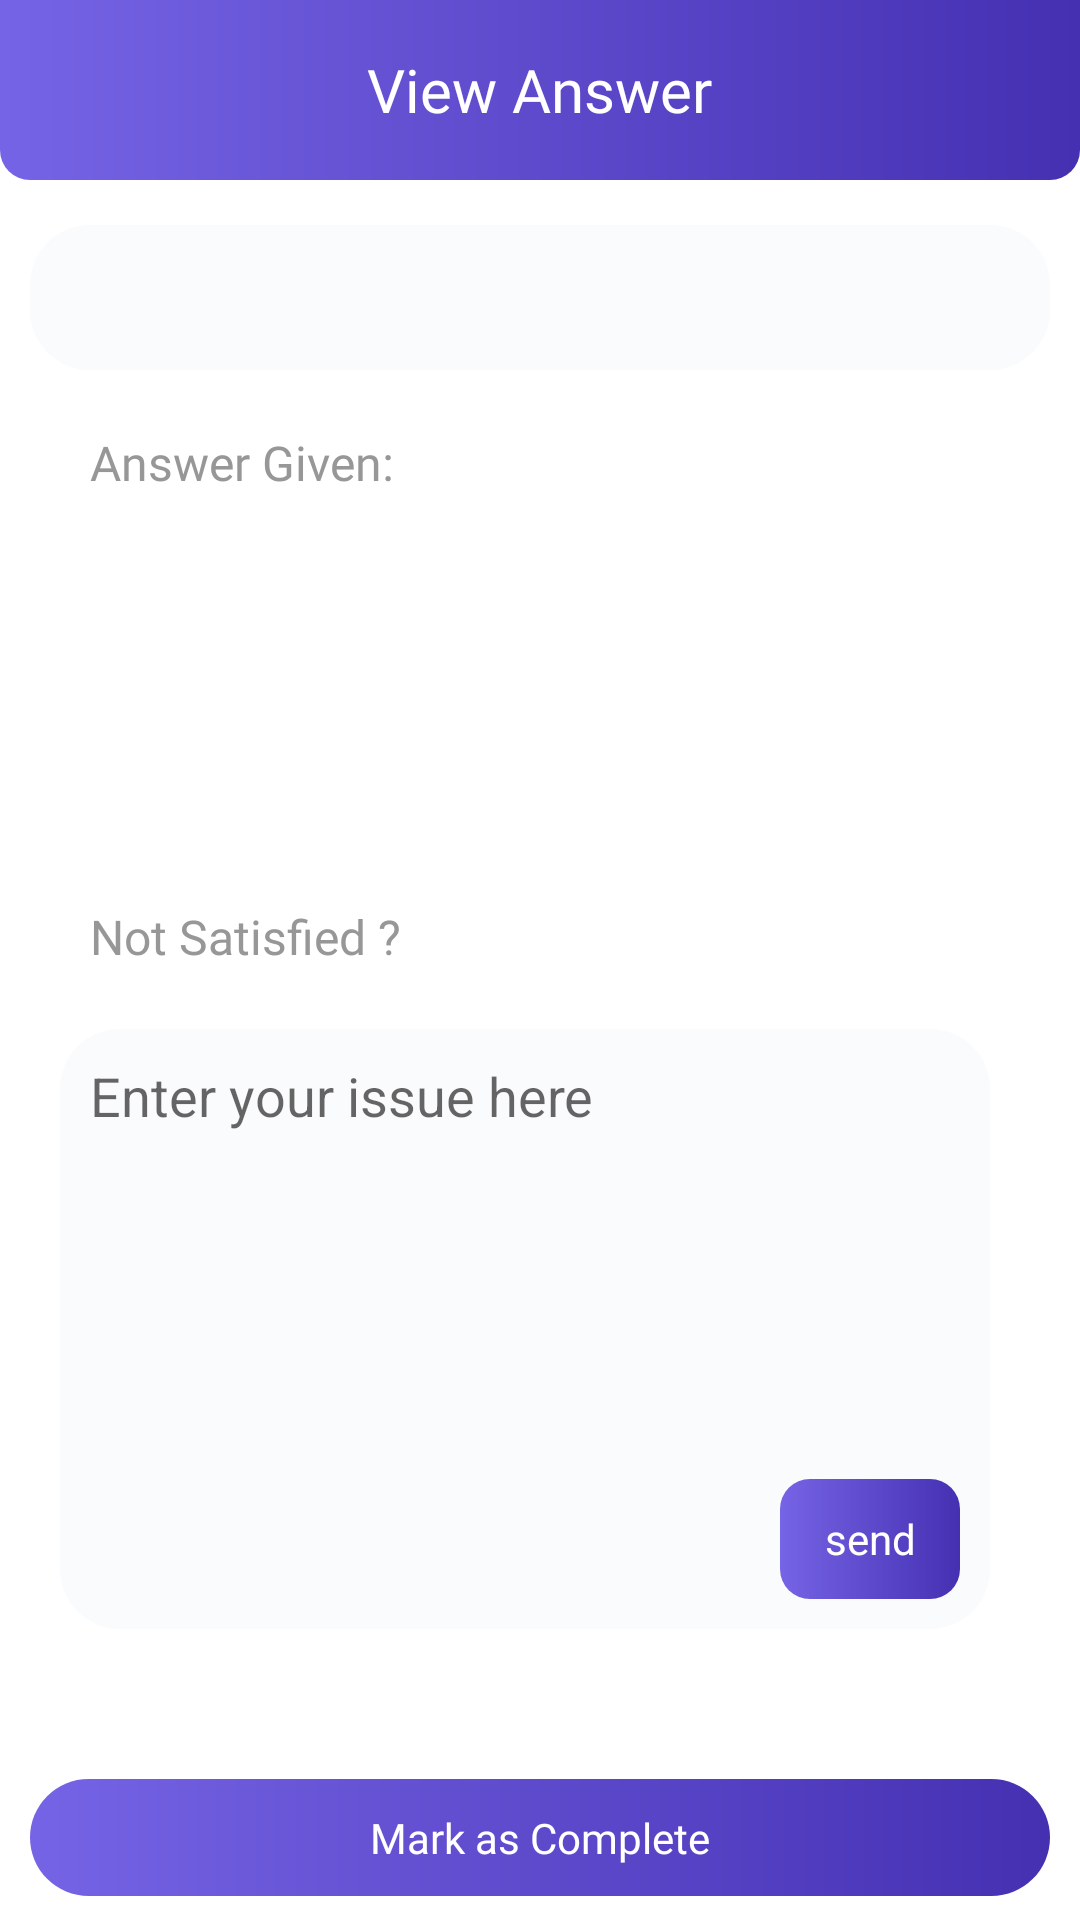

Android layout source for this screen:
<!-- AndroidManifest.xml: application theme Theme.Prect -->
<!-- res/layout/activity_answers_given.xml -->
<?xml version="1.0" encoding="utf-8"?>
<RelativeLayout xmlns:android="http://schemas.android.com/apk/res/android"
    xmlns:app="http://schemas.android.com/apk/res-auto"
    xmlns:tools="http://schemas.android.com/tools"
    android:layout_width="match_parent"
    android:layout_height="match_parent"
    tools:context=".AnswersGiven"
    >

    <RelativeLayout
        android:id="@+id/heading"
        android:layout_width="match_parent"
        android:layout_height="60dp"
        android:background="@drawable/heading">

        <ImageView
            android:layout_width="50dp"
            android:layout_height="30dp"
            android:layout_alignParentStart="true"
            android:layout_centerVertical="true"
            android:id="@+id/back_answers_given"
            android:src="@drawable/back" />


        <TextView
            android:layout_width="wrap_content"
            android:layout_height="wrap_content"
            android:layout_centerHorizontal="true"
            android:layout_centerVertical="true"
            android:fontFamily="@font/inter_semibold"
            android:text="View Answer"
            android:textColor="@color/white"
            android:textSize="20sp" />

    </RelativeLayout>



    <RelativeLayout
        android:id="@+id/relative1"
        android:layout_width="match_parent"
        android:layout_height="wrap_content"
        android:layout_marginLeft="10dp"
        android:layout_marginTop="15dp"
        android:layout_marginRight="10dp"
        android:layout_below="@+id/heading"
        android:background="@drawable/custom_button1"
        android:paddingTop="5dp"
        android:paddingLeft="20dp"
        android:paddingRight="20dp"
        android:paddingBottom="20dp"


        >

        <TextView
            android:id="@+id/question"
            android:layout_width="match_parent"
            android:layout_height="wrap_content"
            android:layout_marginTop="3dp"
            android:textColor="@color/black"

            android:textSize="15dp" />






    </RelativeLayout>

    <View
        android:layout_width="match_parent"
        android:layout_height="1dp"
        android:layout_below="@+id/relative1"
        android:layout_marginLeft="30dp"
        android:layout_marginRight="30dp"
        android:background="@color/browser_actions_bg_grey"
        />

    <TextView
        android:id="@+id/text1"
        android:layout_width="match_parent"
        android:layout_height="wrap_content"
        android:layout_below="@id/relative1"
        android:layout_marginLeft="30dp"
        android:layout_marginTop="20dp"
        android:layout_marginRight="10dp"
        android:fontFamily="@font/inter_bolf"
        android:text="Answer Given:"
        android:textColor="#979797"
        android:textSize="16dp" />

    <TextView
        android:id="@+id/answer"
        android:layout_width="match_parent"
        android:layout_height="wrap_content"
        android:layout_below="@+id/text1"
        android:layout_marginLeft="30dp"
        android:textColor="#A7A7A7"
        android:layout_marginTop="20dp"
        android:layout_marginRight="30dp" />


    <TextView
        android:id="@+id/text2"
        android:layout_width="wrap_content"

        android:layout_height="wrap_content"
        android:layout_above="@+id/relative12"
        android:layout_marginLeft="30dp"
        android:layout_marginTop="20dp"
        android:layout_marginRight="10dp"
        android:text="Not Satisfied ?"
        android:fontFamily="@font/inter_semibold"
        android:textColor="#979797"
        android:textSize="16dp" />

    <RelativeLayout
        android:id="@+id/relative12"
        android:layout_width="match_parent"
        android:layout_height="200dp"
        android:layout_above="@+id/ok"
        android:layout_marginLeft="20dp"
        android:layout_marginTop="20dp"
        android:layout_marginRight="30dp"
        android:layout_marginBottom="40dp"
        android:background="@drawable/custom_button1">

        <EditText
            android:id="@+id/support"
            android:layout_width="match_parent"
            android:layout_height="wrap_content"
            android:layout_marginStart="10dp"
            android:layout_marginTop="10dp"
            android:layout_marginEnd="10dp"
            android:layout_marginBottom="10dp"
            android:background="#FAFBFC"
            android:hint="Enter your issue here" />

        <TextView
            android:id="@+id/send"
            android:layout_width="60dp"
            android:layout_height="40dp"
            android:layout_alignParentEnd="true"
            android:layout_alignParentBottom="true"
            android:layout_marginStart="10dp"
            android:layout_marginTop="10dp"
            android:layout_marginEnd="10dp"
            android:layout_marginBottom="10dp"
            android:background="@drawable/custom_btn2"
            android:gravity="center"
            android:padding="10dp"
            android:text="send"
            android:textColor="@color/white" />


    </RelativeLayout>

    <TextView
        android:id="@+id/ok"
        android:layout_width="match_parent"
        android:layout_height="wrap_content"
        android:layout_alignParentBottom="true"
        android:layout_marginStart="10dp"
        android:layout_marginTop="10dp"
        android:layout_marginEnd="10dp"
        android:layout_marginBottom="8dp"

        android:background="@drawable/btn_forok"
        android:fontFamily="@font/inter_semibold"
        android:gravity="center"
        android:padding="10dp"
        android:text="Mark as Complete"
        android:textColor="@color/white" />


</RelativeLayout>
<!-- resources referenced by this layout -->
<resources>
  <color name="black">#FF000000</color>
  <color name="white">#FFFFFFFF</color>
  <!-- drawable btn_forok (drawable) -->
  <?xml version="1.0" encoding="utf-8"?>
  <shape xmlns:android="http://schemas.android.com/apk/res/android">
      <corners android:radius="20dp"/>
      <gradient android:startColor="#7564E5" android:endColor="#4530B2"/>
  
  </shape>
  <!-- drawable custom_btn2 (drawable) -->
  <?xml version="1.0" encoding="utf-8"?>
  <shape xmlns:android="http://schemas.android.com/apk/res/android">
      <corners android:radius="10dp"/>
      <gradient android:startColor="#7564E5" android:endColor="#4530B2"/>
  
  </shape>
  <!-- drawable custom_button1 (drawable) -->
  <?xml version="1.0" encoding="utf-8"?>
  <shape xmlns:android="http://schemas.android.com/apk/res/android">
      <corners android:radius="20dp"/>
      <solid android:color="#FAFBFC"/>
  
  
  
  </shape>
  <!-- drawable heading (drawable) -->
  <?xml version="1.0" encoding="utf-8"?>
  <shape xmlns:android="http://schemas.android.com/apk/res/android">
      <corners android:bottomLeftRadius="10dp" android:bottomRightRadius="10dp"/>
      <gradient android:startColor="#7564E5" android:endColor="#4530B2"/>
  </shape>
  <style name="Theme.Prect" parent="Theme.MaterialComponents.DayNight.NoActionBar">
          
          <item name="colorPrimary">@color/purple_500</item>
          <item name="colorPrimaryVariant">@color/purple_700</item>
          <item name="colorOnPrimary">@color/white</item>
          
          <item name="colorSecondary">@color/teal_200</item>
          <item name="colorSecondaryVariant">@color/teal_700</item>
          <item name="colorOnSecondary">@color/black</item>
          
          <item name="android:statusBarColor" tools:targetApi="l">@color/status_bar</item>
  
          <item name="android:navigationBarColor" tools:targetApi="l">@color/navigation_bar</item>
  
  
  
      </style>
  <color name="purple_500">#FF6200EE</color>
  <color name="purple_700">#FF3700B3</color>
  <color name="teal_200">#FF03DAC5</color>
  <color name="teal_700">#FF018786</color>
  <color name="status_bar">#fbfbff</color>
  <color name="navigation_bar">#dbe9f7</color>
</resources>
